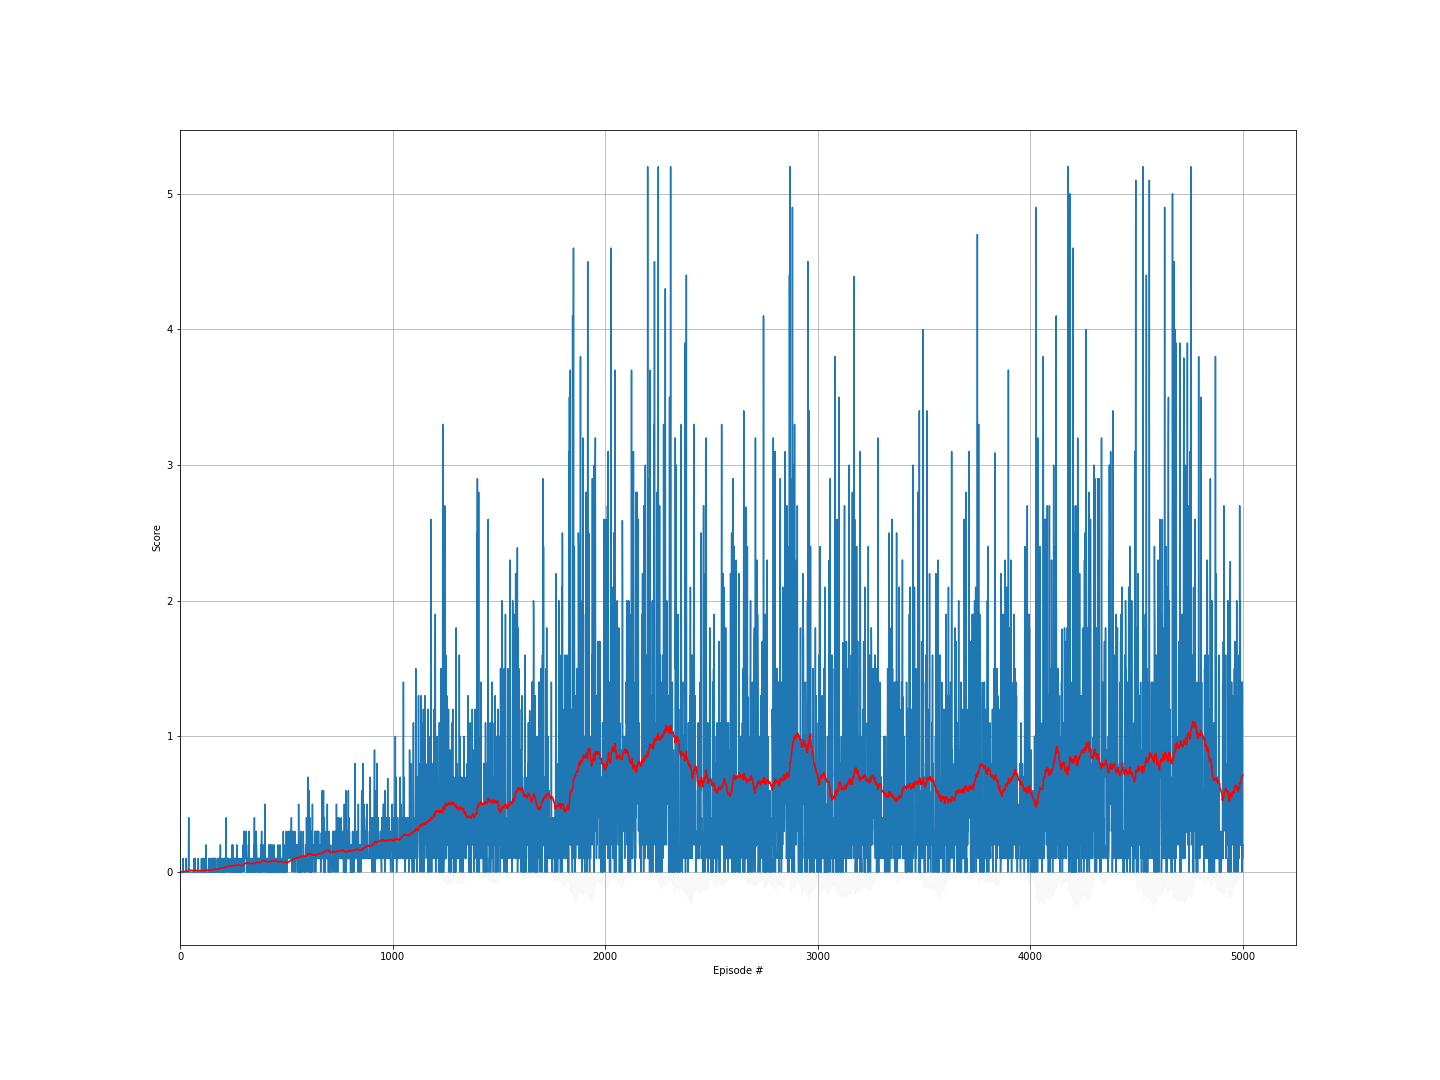

The file beside this chart, header and first rows:
episode, score, ma, std
0, 0.0, 0.0, 0.0
1, 0.0, 0.0, 0.0
2, 0.0, 0.0, 0.0
3, 0.0, 0.0, 0.0
4, 0.0, 0.0, 0.0
5, 0.0, 0.0, 0.0
6, 0.0, 0.0, 0.0
7, 0.0, 0.0, 0.0
8, 0.0, 0.0, 0.0
9, 0.0, 0.0, 0.0
10, 0.0, 0.0, 0.0
11, 0.0, 0.0, 0.0
12, 0.0, 0.0, 0.0
13, 0.1, 0.007143, 0.02575
14, 0.0, 0.006667, 0.02494
15, 0.0, 0.00625, 0.02421
16, 0.0, 0.005882, 0.02353
17, 0.0, 0.005556, 0.02291
18, 0.0, 0.005263, 0.02233
19, 0.0, 0.005, 0.02179
20, 0.0, 0.004762, 0.0213
21, 0.0, 0.004545, 0.02083
22, 0.0, 0.004348, 0.02039
23, 0.0, 0.004167, 0.01998
24, 0.0, 0.004, 0.0196
25, 0.0, 0.003846, 0.01923
26, 0.0, 0.003704, 0.01889
27, 0.1, 0.007143, 0.02575
28, 0.0, 0.006897, 0.02534
29, 0.0, 0.006667, 0.02494
30, 0.0, 0.006452, 0.02457
31, 0.0, 0.00625, 0.02421
32, 0.0, 0.006061, 0.02386
33, 0.0, 0.005882, 0.02353
34, 0.0, 0.005714, 0.02321
35, 0.0, 0.005556, 0.02291
36, 0.0, 0.005405, 0.02261
37, 0.0, 0.005263, 0.02233
38, 0.0, 0.005128, 0.02206
39, 0.1, 0.0075, 0.02634
40, 0.4, 0.01707, 0.0659
41, 0.0, 0.01667, 0.06516
42, 0.0, 0.01628, 0.06445
43, 0.0, 0.01591, 0.06376
44, 0.0, 0.01556, 0.06309
45, 0.0, 0.01522, 0.06244
46, 0.0, 0.01489, 0.06181
47, 0.0, 0.01458, 0.0612
48, 0.0, 0.01429, 0.06061
49, 0.0, 0.014, 0.06003
50, 0.0, 0.01373, 0.05947
51, 0.0, 0.01346, 0.05893
52, 0.0, 0.01321, 0.0584
53, 0.0, 0.01296, 0.05788
54, 0.0, 0.01273, 0.05738
55, 0.0, 0.0125, 0.05689
56, 0.0, 0.01228, 0.05641
57, 0.0, 0.01207, 0.05595
58, 0.0, 0.01186, 0.05549
59, 0.0, 0.01167, 0.05505
... 4,940 more rows
